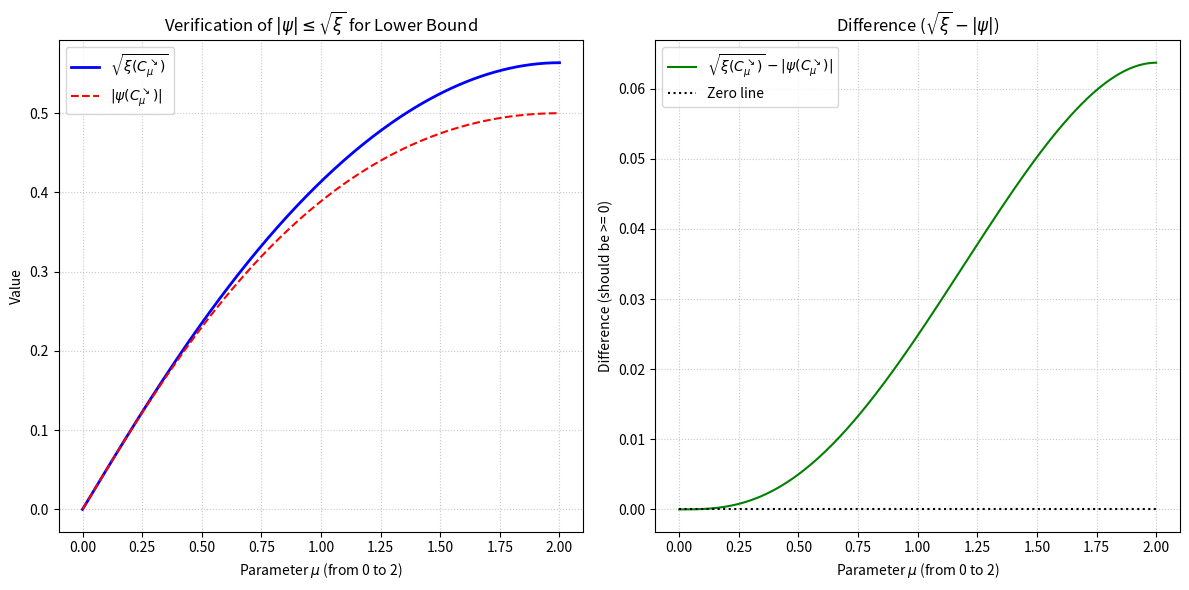

This chart was generated by the following Python code:
import numpy as np
import matplotlib.pyplot as plt

# --- 1. Define Formulas from Proposition \ref{prop:compact_formulas} ---


def get_v1(mu):
    """Calculates v1 = 2 / (2 + mu)"""
    return 2.0 / (2.0 + mu)


def calculate_psi_se_mu(v1):
    """Calculates psi(C^se_mu) from v1"""
    return -2 * v1**2 + 6 * v1 - 5 + 1 / v1


def calculate_xi_se_mu(v1):
    """Calculates xi(C^se_mu) from v1"""
    # np.log is the natural logarithm (ln)
    return -4 * v1**2 + 20 * v1 - 17 + 2 / v1 - 1 / v1**2 - 12 * np.log(v1)


# --- 2. Set up Parameter Range ---
# We test over the valid range mu in [0, 2]
# We create 200 points for a smooth curve
mu_values = np.linspace(0, 2, 200)

# --- 3. Calculate Values ---
v1_values = get_v1(mu_values)
psi_values = calculate_psi_se_mu(v1_values)
xi_values = calculate_xi_se_mu(v1_values)

# --- 4. Verify the Inequality |psi| <= sqrt(xi) ---

# Per Prop \ref{prop:compact_formulas}, psi ranges from 0 (at mu=0)
# to -0.5 (at mu=2). So |psi| = -psi.
abs_psi_values = np.abs(psi_values)

# We take the square root of xi.
# We use np.errstate to suppress the expected "invalid value" warning
# that occurs when taking np.sqrt(0) at mu=0.
with np.errstate(invalid="ignore"):
    sqrt_xi_values = np.sqrt(xi_values)

# At mu=0, v1=1, which makes xi=0 and psi=0.
# np.sqrt(0) can result in NaN, so we fix it.
if np.isnan(sqrt_xi_values[0]):
    sqrt_xi_values[0] = 0.0

# Check 1: Is |psi| <= sqrt(xi) for all mu?
# We add a small tolerance for floating point comparisons
tolerance = 1e-9
is_inequality_held = np.all(abs_psi_values <= sqrt_xi_values + tolerance)

print("--- Verification of |psi(C^se_mu)| <= sqrt(xi(C^se_mu)) ---")
print("Checking if inequality holds for all mu in [0, 2]...")
print(f"Result: {is_inequality_held}\n")

# Check 2: Verify Proposition \ref{prop:mirrored-lower-footrule-vs-upper}
# Check for equality at mu=0
equality_at_zero = np.isclose(abs_psi_values[0], sqrt_xi_values[0])
print("Checking for equality at mu=0:")
print(f"  |psi(0)| = {abs_psi_values[0]:.6f}")
print(f"  sqrt(xi(0)) = {sqrt_xi_values[0]:.6f}")
print(f"Result: {equality_at_zero}\n")

# Check for strict inequality for mu > 0
strict_inequality_for_positive_mu = np.all(abs_psi_values[1:] < sqrt_xi_values[1:])
print("Checking for strict inequality |psi| < sqrt(xi) for all mu in (0, 2]...")
print(f"Result: {strict_inequality_for_positive_mu}\n")

# --- 5. Plot the Results ---
print("Generating plot for visual confirmation...")

plt.figure(figsize=(12, 6))

# Plot 1: The two functions
# FIX: Added r'' prefix to labels for raw strings
plt.subplot(1, 2, 1)
plt.plot(
    mu_values,
    sqrt_xi_values,
    label=r"$\sqrt{\xi(C^{\searrow}_\mu)}$",
    color="blue",
    linewidth=2,
)
plt.plot(
    mu_values,
    abs_psi_values,
    label=r"$|\psi(C^{\searrow}_\mu)|$",
    color="red",
    linestyle="--",
)
plt.title(r"Verification of $|\psi| \leq \sqrt{\xi}$ for Lower Bound")
plt.xlabel(r"Parameter $\mu$ (from 0 to 2)")
plt.ylabel("Value")
plt.legend()
plt.grid(True, linestyle=":", alpha=0.7)

# Plot 2: The difference
# FIX: Added r'' prefix to labels for raw strings
plt.subplot(1, 2, 2)
difference = sqrt_xi_values - abs_psi_values
plt.plot(
    mu_values,
    difference,
    label=r"$\sqrt{\xi(C^{\searrow}_\mu)} - |\psi(C^{\searrow}_\mu)|$",
    color="green",
)
plt.hlines(0, 0, 2, color="black", linestyles=":", label="Zero line")
plt.title(r"Difference ($\sqrt{\xi} - |\psi|$)")
plt.xlabel(r"Parameter $\mu$ (from 0 to 2)")
plt.ylabel("Difference (should be >= 0)")
plt.legend()
plt.grid(True, linestyle=":", alpha=0.7)

plt.tight_layout()
plt.show()

print("\n--- Plot Description ---")
print("The first plot shows the two functions. The blue solid line (sqrt(xi)) is")
print("clearly above the red dashed line (|psi|) for all mu > 0, and they meet at 0.")
print("The second plot shows their difference, which starts at 0 and is always")
print("non-negative, confirming the inequality |psi| <= sqrt(xi) holds.")
